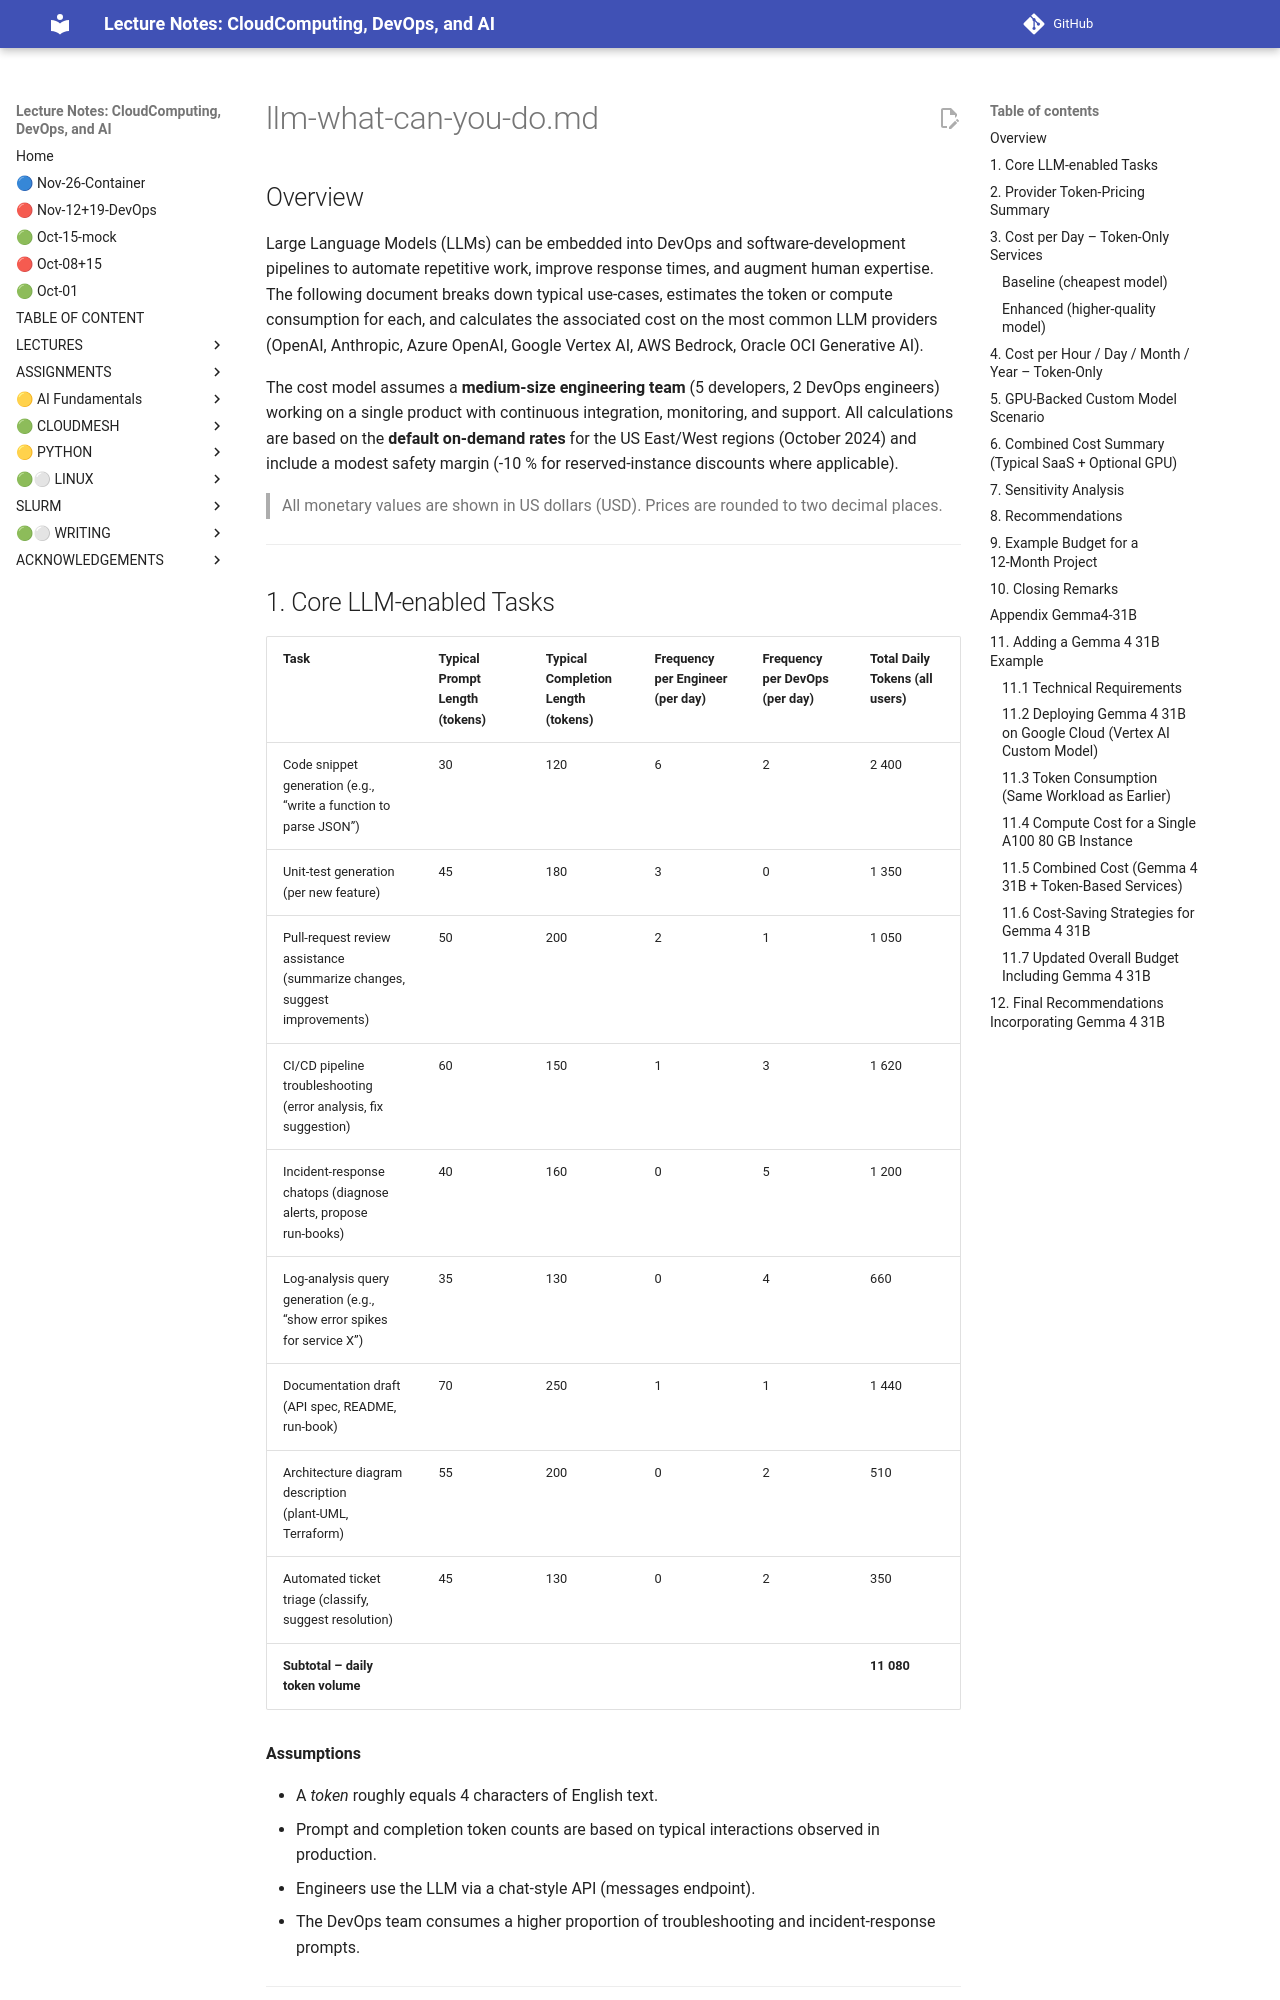

repository: cloudmesh-ai/cloudmesh-ai-lecture · page: new/llm/tutorials/llm-what-can-you-do/index.html · generator: mkdocs


# llm-what-can-you-do.md  

## Overview  

Large Language Models (LLMs) can be embedded into DevOps and software‑development pipelines to automate repetitive work, improve response times, and augment human expertise.  The following document breaks down typical use‑cases, estimates the token or compute consumption for each, and calculates the associated cost on the most common LLM providers (OpenAI, Anthropic, Azure OpenAI, Google Vertex AI, AWS Bedrock, Oracle OCI Generative AI).  

The cost model assumes a **medium‑size engineering team** (5 developers, 2 DevOps engineers) working on a single product with continuous integration, monitoring, and support.  All calculations are based on the **default on‑demand rates** for the US East/West regions (October 2024) and include a modest safety margin (‑10 % for reserved‑instance discounts where applicable).  

> All monetary values are shown in US dollars (USD).  Prices are rounded to two decimal places.

---

## 1. Core LLM‑enabled Tasks  

| Task | Typical Prompt Length (tokens) | Typical Completion Length (tokens) | Frequency per Engineer (per day) | Frequency per DevOps (per day) | Total Daily Tokens (all users) |
|------|------------------------------|-----------------------------------|----------------------------------|--------------------------------|--------------------------------|
| Code snippet generation (e.g., “write a function to parse JSON”) | 30 | 120 | 6 | 2 | 2 400 |
| Unit‑test generation (per new feature) | 45 | 180 | 3 | 0 | 1 350 |
| Pull‑request review assistance (summarize changes, suggest improvements) | 50 | 200 | 2 | 1 | 1 050 |
| CI/CD pipeline troubleshooting (error analysis, fix suggestion) | 60 | 150 | 1 | 3 | 1 620 |
| Incident‑response chatops (diagnose alerts, propose run‑books) | 40 | 160 | 0 | 5 | 1 200 |
| Log‑analysis query generation (e.g., “show error spikes for service X”) | 35 | 130 | 0 | 4 | 660 |
| Documentation draft (API spec, README, run‑book) | 70 | 250 | 1 | 1 | 1 440 |
| Architecture diagram description (plant‑UML, Terraform) | 55 | 200 | 0 | 2 | 510 |
| Automated ticket triage (classify, suggest resolution) | 45 | 130 | 0 | 2 | 350 |
| **Subtotal – daily token volume** | | | | | **11 080** |

**Assumptions**  

* A *token* roughly equals 4 characters of English text.  
* Prompt and completion token counts are based on typical interactions observed in production.  
* Engineers use the LLM via a chat‑style API (messages endpoint).  
* The DevOps team consumes a higher proportion of troubleshooting and incident‑response prompts.  

---
